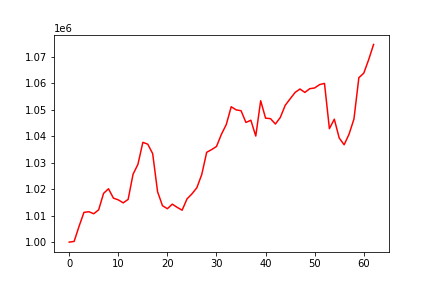

Source data for this figure (header and first rows):
, 0
0, 1000000
1, 1000263
2, 1005930
3, 1011213
4, 1011475
5, 1010700
6, 1012195
7, 1018390
8, 1020128
9, 1016608
10, 1015930
11, 1014816
12, 1016110
13, 1025576
14, 1029374
15, 1037639
16, 1036949
17, 1033383
18, 1019001
19, 1013732
20, 1012606
21, 1014324
22, 1013098
23, 1012045
24, 1016310
25, 1018205
26, 1020518
27, 1025517
28, 1033875
29, 1034901
30, 1036076
31, 1040674
32, 1044390
33, 1051079
34, 1049892
35, 1049580
36, 1045153
37, 1045987
38, 1040016
39, 1053328
40, 1046761
41, 1046588
42, 1044559
43, 1047048
44, 1051606
45, 1054053
46, 1056438
47, 1057764
48, 1056473
49, 1057883
50, 1058164
51, 1059420
52, 1059876
53, 1042805
54, 1046376
55, 1039277
56, 1036725
57, 1040700
58, 1046435
59, 1062033
... 3 more rows
